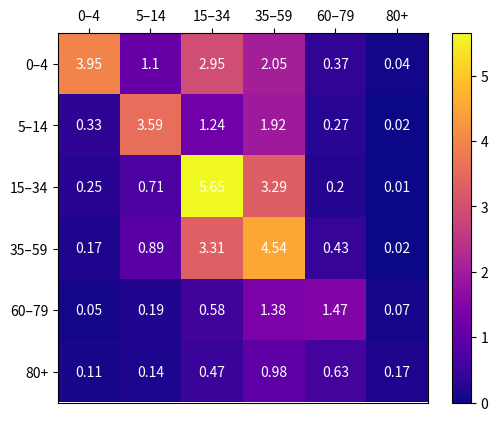

Source code (Python):
"""
script to plot the density of the Erlang distribution and the survival function for different n or variances
"""

import numpy as np
import os
import matplotlib.pyplot as plt
import scipy.stats as stats


def plot_erlang_survival(ns):
    """ Plots the survival functions of the Erlang distribution with different numbers n.
        The plot is saved in a folder "Plots/".
        The expected value of the distributions is set to 10.."""

    gamma = 1.0/10.0
    t = np.arange(0, 30, 1 / 30)

    plt.figure('Survivalfunction')

    for n in ns:
        # a is the shape parameter, scale the inverse rate parameter
        y = 1-stats.gamma.cdf(t, a=n, scale=1/(n*gamma))
        plt.plot(t, y, linewidth=1.2, label="n="+str(n))

    plt.legend(fontsize=14)
    plt.xlim(left=0, right=30)
    plt.ylim(bottom=0)
    plt.xlabel('Time $\\tau$ [days]', fontsize=13)
    plt.ylabel('$1-F_{n\\, /\\, T,n}(\\tau)$', fontsize=14)
    plt.grid(True, linestyle='--')
    plt.tight_layout()

    if not os.path.isdir('Plots'):
        os.makedirs('Plots')
    plt.savefig('Plots/survival.png', bbox_inches='tight', dpi=500)
    plt.close()


def plot_erlang_density(ns):
    """ Plots the density of the Erlang distribution with different numbers n or variances.
        The plot is saved in a "Plots/" folder.
        The expected value of the distributions is set to 10."""

    gamma = 1.0/10.0
    t = np.arange(0, 30, 1 / 30)

    plt.figure('density')

    for n in ns:
        y = stats.gamma.pdf(t, a=n, scale=1/(n*gamma))
        plt.plot(t, y, linewidth=1.2, label="n="+str(n))

    plt.legend(fontsize=14)
    plt.xlim(left=0, right=30)
    plt.ylim(bottom=0)
    plt.xlabel('Time $\\tau$ [days]', fontsize=13)
    plt.ylabel('$f_{n\\, /\\, T,n}(\\tau)$', fontsize=14)
    plt.grid(True, linestyle='--')
    plt.tight_layout()

    if not os.path.isdir('Plots'):
        os.makedirs('Plots')
    plt.savefig('Plots/density.png', bbox_inches='tight', dpi=500)
    plt.close()


def plot_contact_matrix():
    """ """
    contact_pattern = np.matrix([[3.9547, 1.1002, 2.9472,  2.05, 0.3733, 0.0445],
                                 [0.3327, 3.5892, 1.236, 1.9208, 0.2681, 0.0161],
                                 [0.246, 0.7124, 5.6518, 3.2939, 0.2043, 0.0109],
                                 [0.1742, 0.8897, 3.3124, 4.5406, 0.4262, 0.0214],
                                 [0.0458, 0.1939, 0.5782, 1.3825, 1.473, 0.0704],
                                 [0.1083, 0.1448, 0.4728, 0.9767, 0.6266, 0.1724]])
    plt.imshow(contact_pattern, vmin=0, cmap='plasma')
    plt.colorbar()
    plt.xticks(ticks=range(6), labels=[
               '0–4', '5–14', '15–34', '35–59', '60–79', '80+'])
    plt.gca().xaxis.set_ticks_position('top')
    plt.yticks(ticks=range(6), labels=[
               '0–4', '5–14', '15–34', '35–59', '60–79', '80+'])

    for i in range(6):
        for j in range(6):
            plt.text(j, i, round(contact_pattern[i, j], 2),
                     ha="center", va="center", color="w")

    if not os.path.isdir('Plots'):
        os.makedirs('Plots')
    plt.savefig('Plots/contact_pattern.png', bbox_inches='tight', dpi=500)


if __name__ == '__main__':
    ns = list([1, 3, 5, 10, 20, 50, 150, 300])
    plot_erlang_survival(ns)
    plot_erlang_density(ns)
    plot_contact_matrix()
